Image classification data set "indian_spices" (lipika1911/mp on GitHub). Class labels (12): caraway seeds, cinnamon stick, cloves, coriander seeds, cumin seeds, dry ginger, dry red chilly, fennel seeds, green cardamom, nutmeg, star anise, stone flowers.

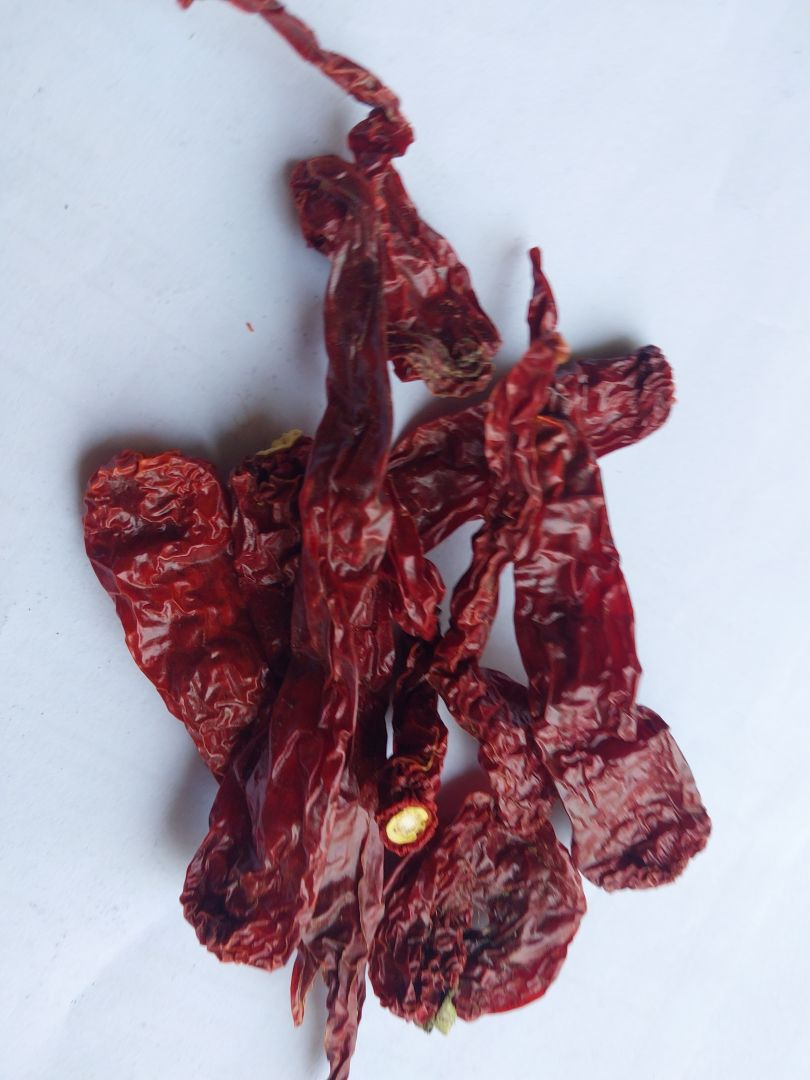
Label: dry red chilly

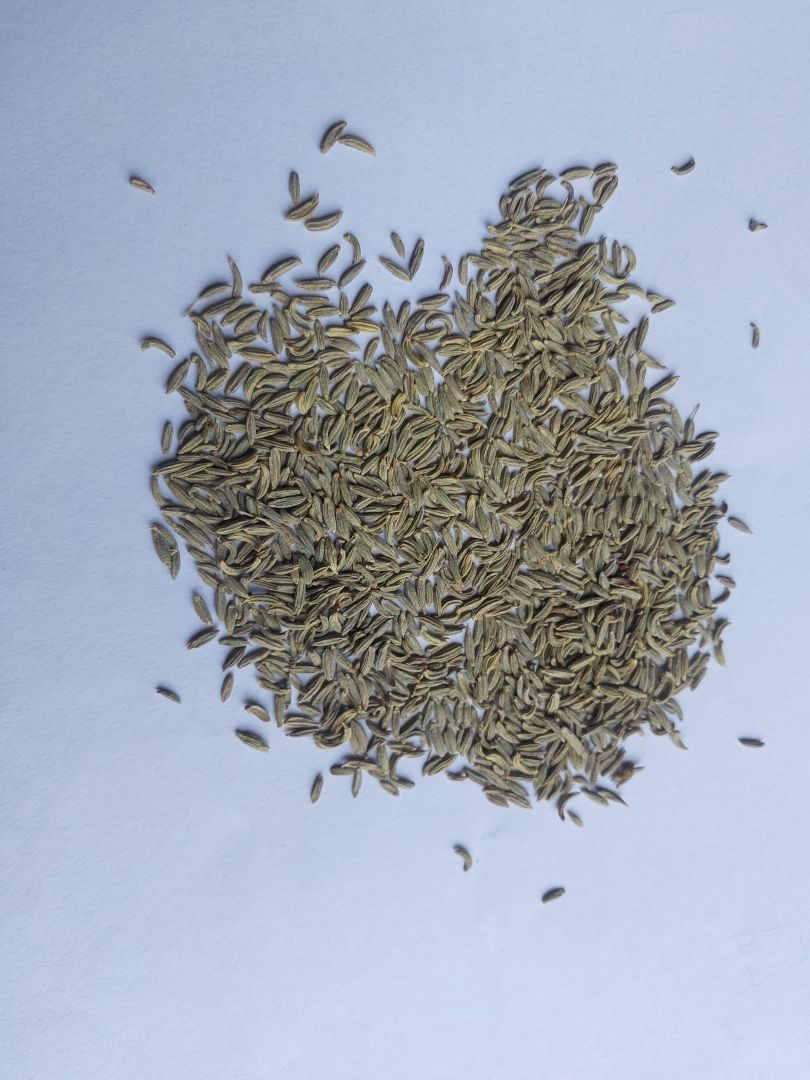
Label: fennel seeds

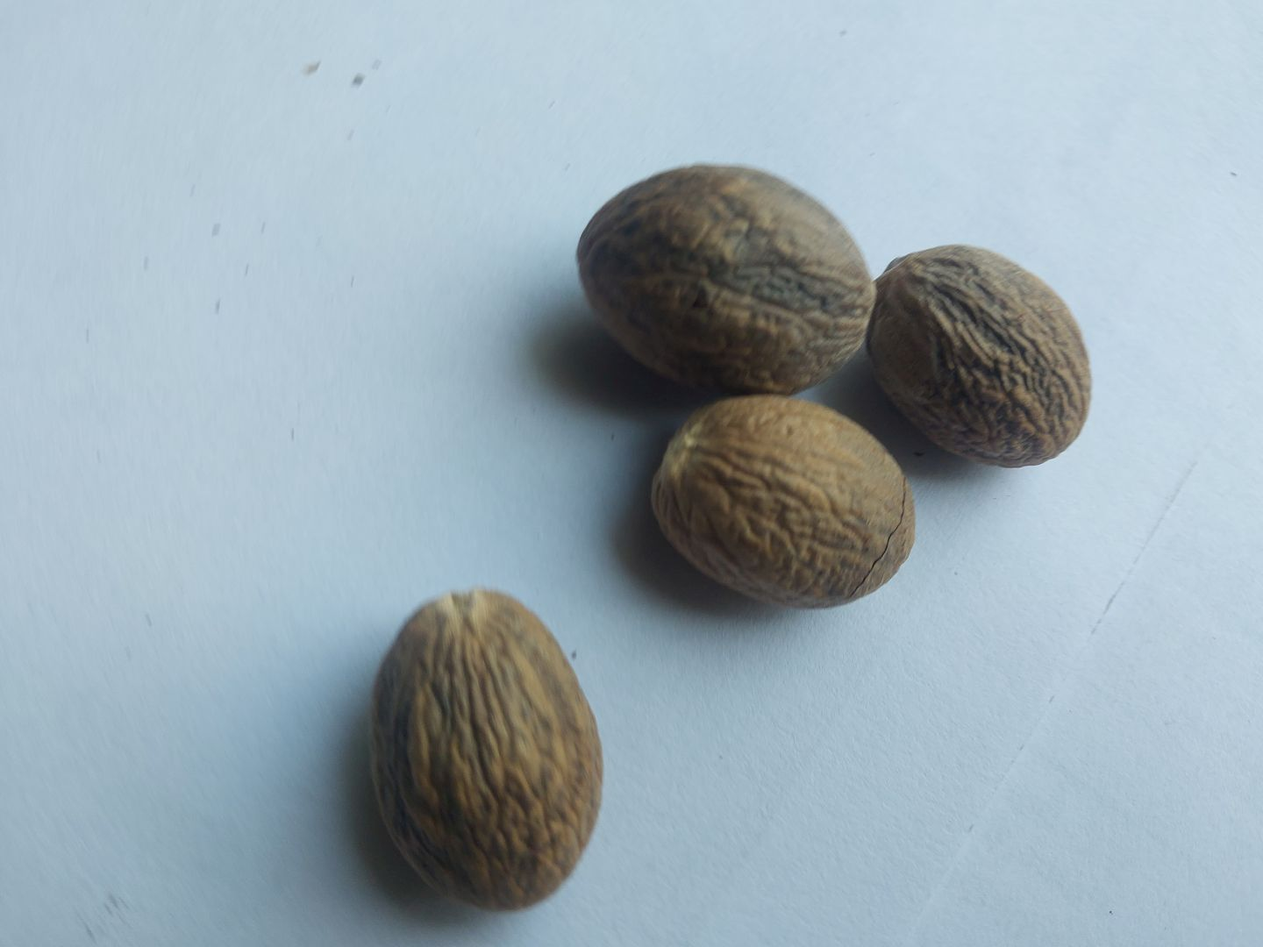
Label: nutmeg

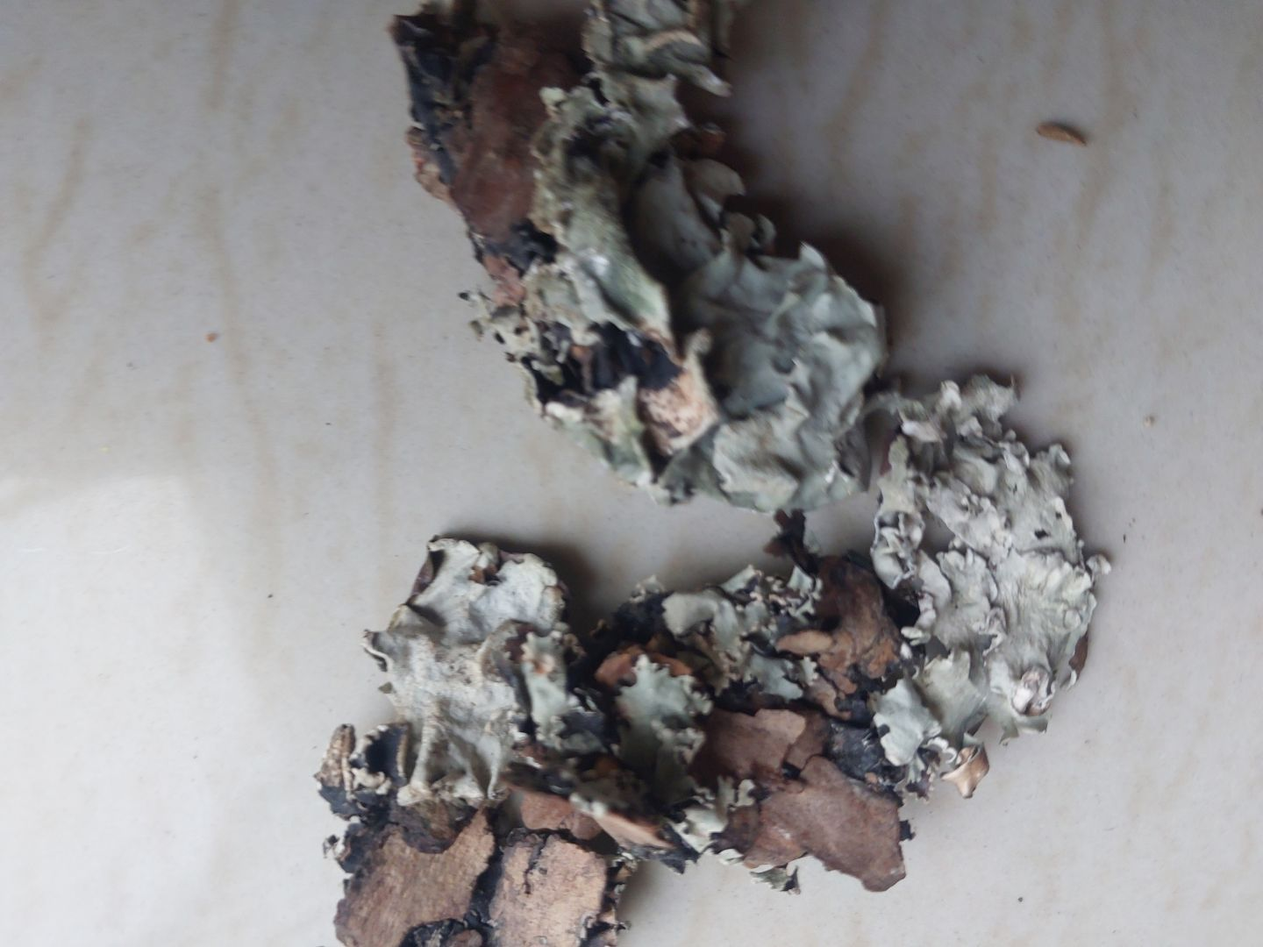
Label: stone flowers

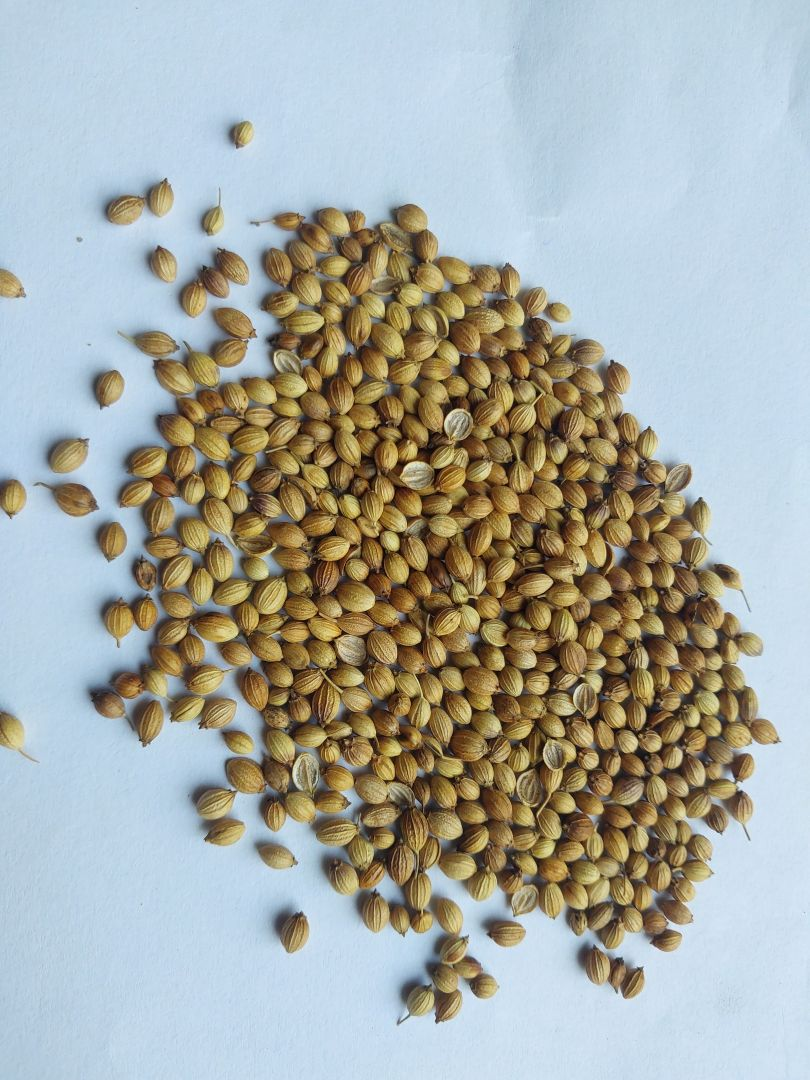
Label: coriander seeds

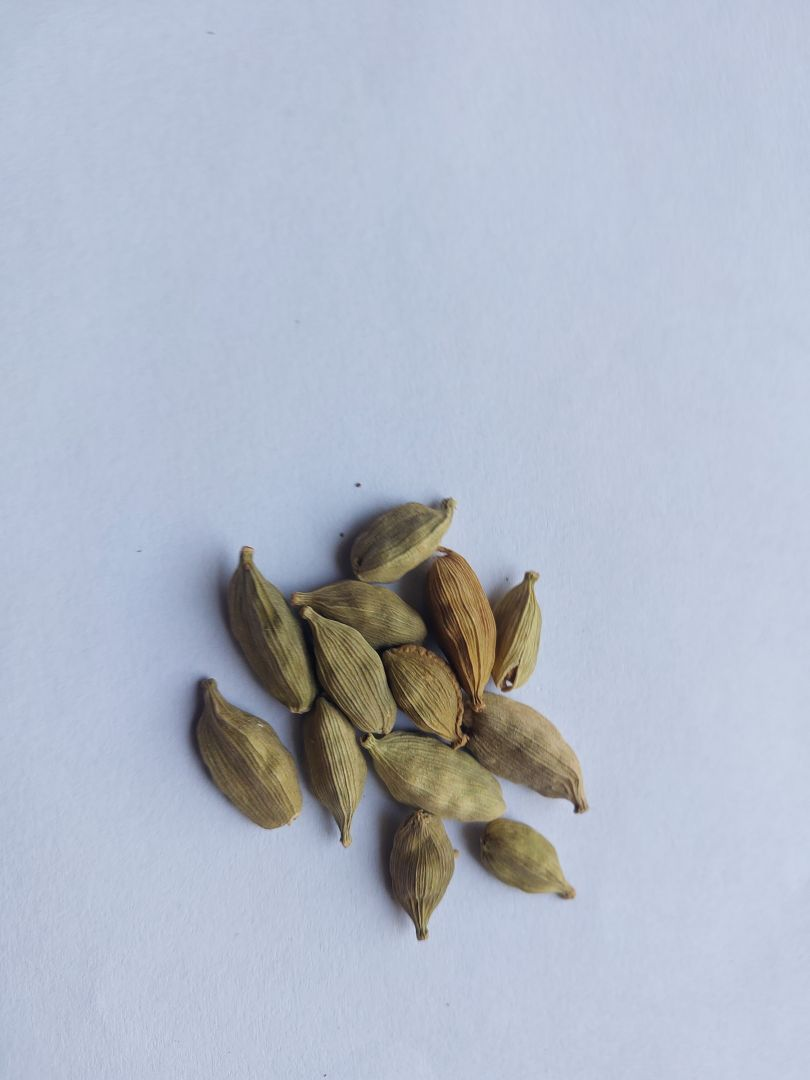
Label: green cardamom
